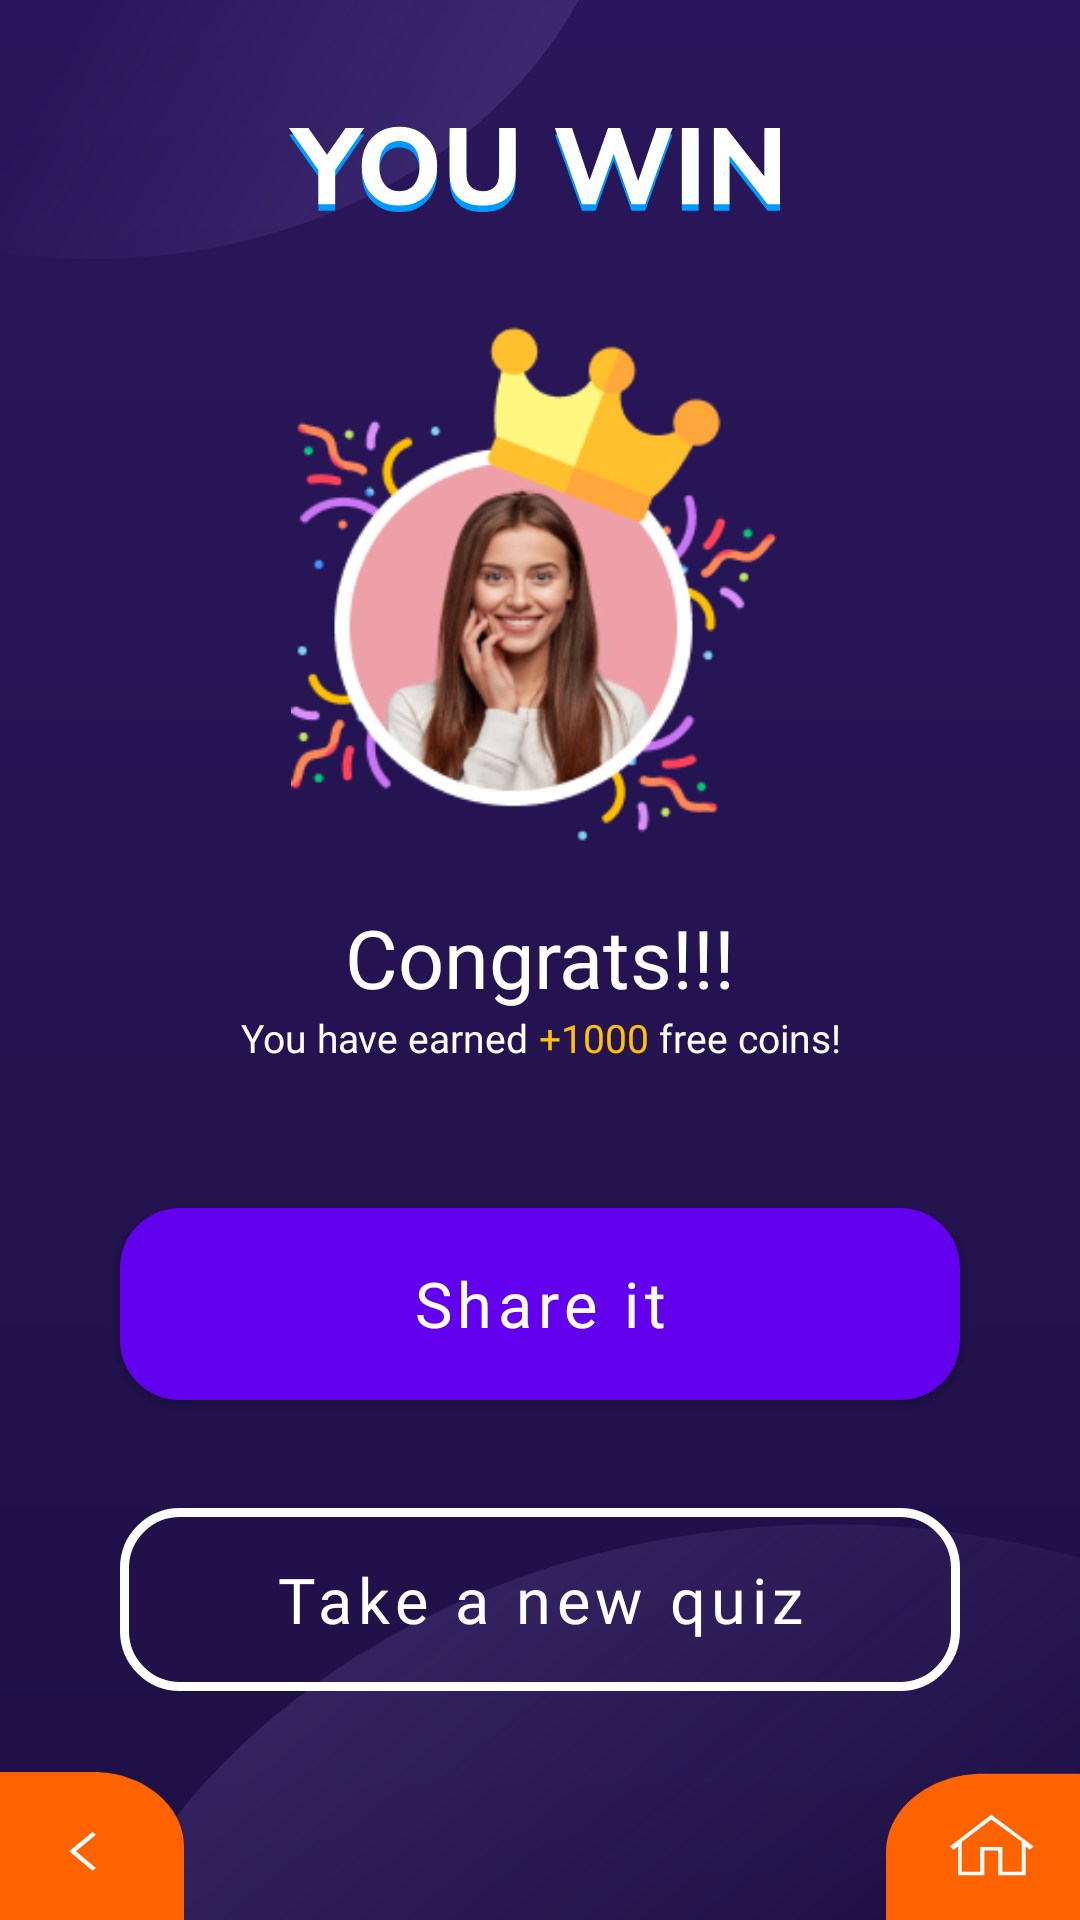

Here is an Android app screen rendered from its layout file. Give the layout XML and the strings, colors and styles it references.
<!-- AndroidManifest.xml: application theme Theme.QuizRoom -->
<!-- res/layout/activity_win.xml -->
<?xml version="1.0" encoding="utf-8"?>
<androidx.constraintlayout.widget.ConstraintLayout
    android:id="@+id/clWin"
    xmlns:android="http://schemas.android.com/apk/res/android"
    xmlns:app="http://schemas.android.com/apk/res-auto"
    xmlns:tools="http://schemas.android.com/tools"
    android:layout_width="match_parent"
    android:layout_height="match_parent"
    android:background="@drawable/ic_quiz_screen"
    tools:context=".resultSection.WinActivity">

    
    
    
    
    
    
    

    
    
    

    <androidx.constraintlayout.widget.Guideline
        android:id="@+id/glHorizontal"
        android:layout_width="wrap_content"
        android:layout_height="wrap_content"
        android:orientation="horizontal"
        app:layout_constraintGuide_percent=".05" />

    <androidx.constraintlayout.widget.Guideline
        android:id="@+id/glVertical"
        android:layout_width="wrap_content"
        android:layout_height="wrap_content"
        android:orientation="vertical"
        app:layout_constraintGuide_percent="0.17" />

    <androidx.constraintlayout.widget.Guideline
        android:id="@+id/glVertical1"
        android:layout_width="wrap_content"
        android:layout_height="wrap_content"
        android:orientation="vertical"
        app:layout_constraintGuide_percent="0.82" />

    <androidx.constraintlayout.widget.Guideline
        android:id="@+id/glHorizontal1"
        android:layout_width="wrap_content"
        android:layout_height="wrap_content"
        android:orientation="horizontal"
        app:layout_constraintGuide_percent="0.138" />

    <ImageView
        android:id="@+id/imageView3"
        android:layout_width="0dp"
        android:layout_height="0dp"
        android:src="@drawable/ic_win_text"
        app:layout_constraintBottom_toTopOf="@+id/glHorizontal1"
        app:layout_constraintEnd_toStartOf="@+id/glVertical1"
        app:layout_constraintStart_toStartOf="@+id/glVertical"
        app:layout_constraintTop_toTopOf="@id/glHorizontal" />

    <androidx.constraintlayout.widget.Guideline
        android:id="@+id/glHorizontal2"
        android:layout_width="wrap_content"
        android:layout_height="wrap_content"
        android:orientation="horizontal"
        app:layout_constraintGuide_percent="0.442" />

    <ImageView
        android:id="@+id/imageView4"
        android:layout_width="0dp"
        android:layout_height="0dp"
        android:src="@drawable/win_logo"
        app:layout_constraintBottom_toTopOf="@+id/glHorizontal2"
        app:layout_constraintEnd_toStartOf="@+id/glVertical1"
        app:layout_constraintStart_toStartOf="@+id/glVertical"
        app:layout_constraintTop_toTopOf="@+id/glHorizontal1" />

    <TextView
        android:id="@+id/textView"
        android:layout_width="wrap_content"
        android:layout_height="wrap_content"
        android:layout_marginTop="18dp"
        android:fontFamily="@font/nunitosans_bold"
        android:text="Congrats!!!"
        android:textColor="@color/white"
        android:textSize="@dimen/heading_text"
        app:layout_constraintEnd_toEndOf="parent"
        app:layout_constraintStart_toStartOf="parent"
        app:layout_constraintTop_toBottomOf="@+id/imageView4" />

    <LinearLayout
        android:id="@+id/linearLayout"
        android:layout_width="wrap_content"
        android:layout_height="wrap_content"
        android:orientation="horizontal"
        app:layout_constraintEnd_toEndOf="@+id/textView"
        app:layout_constraintStart_toStartOf="@+id/textView"
        app:layout_constraintTop_toBottomOf="@+id/textView">

        <TextView
            android:id="@+id/textView3"
            android:layout_width="wrap_content"
            android:layout_height="wrap_content"
            android:fontFamily="@font/nunitosans_bold"
            android:text="You have earned "
            android:textColor="@color/white"
            android:textSize="@dimen/info_text"
            app:layout_constraintStart_toStartOf="@+id/textView"
            app:layout_constraintTop_toBottomOf="@+id/textView" />

        <TextView
            android:id="@+id/tvWinCoins"
            android:layout_width="wrap_content"
            android:layout_height="wrap_content"
            android:fontFamily="@font/nunitosans_bold"
            android:text="+1000"
            android:textColor="#FFC107"
            android:textSize="@dimen/info_text"
            app:layout_constraintBottom_toBottomOf="@+id/textView3"
            app:layout_constraintStart_toEndOf="@+id/textView3" />

        <TextView
            android:id="@+id/textView4"
            android:layout_width="wrap_content"
            android:layout_height="wrap_content"
            android:fontFamily="@font/nunitosans_bold"
            android:text=" free coins!"
            android:textColor="@color/white"
            android:textSize="@dimen/info_text"
            app:layout_constraintBottom_toBottomOf="@+id/tvWinCoins"
            app:layout_constraintStart_toEndOf="@+id/tvWinCoins" />

    </LinearLayout>

    <com.google.android.material.button.MaterialButton
        android:id="@+id/btnShare"
        android:layout_width="280dp"
        android:layout_height="64dp"
        android:layout_marginTop="48dp"
        android:background="@drawable/play_now_background"
        android:fontFamily="@font/nunitosans_bold"
        android:text="Share it"
        android:textAllCaps="false"
        android:textSize="@dimen/button_text"
        app:layout_constraintEnd_toEndOf="parent"
        app:layout_constraintHorizontal_bias="0.5"
        app:layout_constraintStart_toStartOf="parent"
        app:layout_constraintTop_toBottomOf="@+id/linearLayout" />

    

    

    <com.google.android.material.button.MaterialButton
        android:id="@+id/btnNewQuiz"
        style="?attr/materialButtonOutlinedStyle"
        android:layout_width="280dp"
        android:layout_height="73dp"
        android:layout_marginTop="30dp"
        android:fontFamily="@font/nunitosans_bold"
        android:text="Take a new quiz"
        android:textAllCaps="false"
        android:textColor="@color/white"
        android:textSize="@dimen/button_text"
        app:cornerRadius="20dp"
        app:layout_constraintBottom_toTopOf="@+id/glHorizontal3"
        app:layout_constraintEnd_toEndOf="parent"
        app:layout_constraintStart_toStartOf="parent"
        app:layout_constraintTop_toBottomOf="@+id/btnShare"
        app:layout_constraintVertical_bias="0"
        app:strokeColor="@color/white"
        app:strokeWidth="3dp" />

    <androidx.constraintlayout.widget.Guideline
        android:id="@+id/glHorizontal3"
        android:layout_width="wrap_content"
        android:layout_height="wrap_content"
        android:orientation="horizontal"
        app:layout_constraintGuide_percent="0.923" />

    <ImageView
        android:id="@+id/btnBack4"
        android:layout_width="0dp"
        android:layout_height="0dp"
        android:scaleType="fitXY"
        android:src="@drawable/ic_back_button"
        app:layout_constraintBottom_toBottomOf="parent"
        app:layout_constraintEnd_toStartOf="@+id/glVertical"
        app:layout_constraintStart_toStartOf="parent"
        app:layout_constraintTop_toTopOf="@+id/glHorizontal3" />

    <ImageView
        android:id="@+id/btnHome"
        android:layout_width="0dp"
        android:layout_height="0dp"
        android:src="@drawable/ic_home_button"
        android:scaleType="fitXY"
        app:layout_constraintBottom_toBottomOf="parent"
        app:layout_constraintEnd_toEndOf="parent"
        app:layout_constraintStart_toEndOf="@+id/glVertical1"
        app:layout_constraintTop_toBottomOf="@+id/glHorizontal3" />

</androidx.constraintlayout.widget.ConstraintLayout>
<!-- resources referenced by this layout -->
<resources>
  <color name="white">#FFFFFFFF</color>
  
      //Extra
  <dimen name="button_text">21sp</dimen>
  <dimen name="heading_text">27sp</dimen>
  <dimen name="info_text">13sp</dimen>
  <!-- drawable ic_back_button (drawable) -->
  <vector xmlns:android="http://schemas.android.com/apk/res/android"
      android:width="71dp"
      android:height="69dp"
      android:viewportWidth="71"
      android:viewportHeight="69">
    <path
        android:pathData="M0,0H36C55.33,0 71,15.67 71,35V69H0V0Z"
        android:fillColor="#FF6300"/>
    <path
        android:pathData="M35.701,28L37,29.299L29.299,37L37,44.701L35.701,46L26.701,37L35.701,28Z"
        android:fillColor="#ffffff"/>
  </vector>
  <!-- drawable ic_home_button (drawable) -->
  <vector xmlns:android="http://schemas.android.com/apk/res/android"
      android:width="70dp"
      android:height="66dp"
      android:viewportWidth="70"
      android:viewportHeight="66">
    <path
        android:pathData="M70,0.795H35C15.67,0.795 0,16.465 0,35.795V66H70V0.795Z"
        android:fillColor="#FF6300"/>
    <path
        android:pathData="M37.982,19L37.482,19.5L23,33.257L24.305,34.669L26.028,33.257V46H35.482V34.979H40.482V46H50.41V33.257L51.858,34.669L53.305,33.257L38.482,19.5L37.982,19ZM37.982,21.134L48.982,31.053V44.5H41.982V33.5H33.982V44.5L27.305,44.5V31.232L37.982,21.134Z"
        android:fillColor="#ffffff"/>
  </vector>
  <!-- drawable play_now_background (drawable) -->
  <?xml version="1.0" encoding="utf-8"?>
  <shape android:shape="rectangle" xmlns:android="http://schemas.android.com/apk/res/android">
  
      <solid android:color="@color/home_btn"/>
      <corners android:radius="20dp"/>
  </shape>
  <style name="Theme.QuizRoom" parent="Theme.MaterialComponents.DayNight.NoActionBar">
          
          <item name="colorPrimary">@color/purple_500</item>
          <item name="colorPrimaryVariant">@color/purple_700</item>
          <item name="colorOnPrimary">@color/white</item>
          
          <item name="colorSecondary">@color/teal_200</item>
          <item name="colorSecondaryVariant">@color/teal_700</item>
          <item name="colorOnSecondary">@color/black</item>
          
          <item name="android:statusBarColor" tools:targetApi="l">?attr/colorPrimaryVariant</item>
          
      </style>
  <color name="home_btn">#6949FD</color>
  <color name="purple_500">#FF6200EE</color>
  <color name="purple_700">#FF3700B3</color>
  <color name="teal_200">#FF03DAC5</color>
  <color name="teal_700">#FF018786</color>
  <color name="black">#FF000000</color>
</resources>
